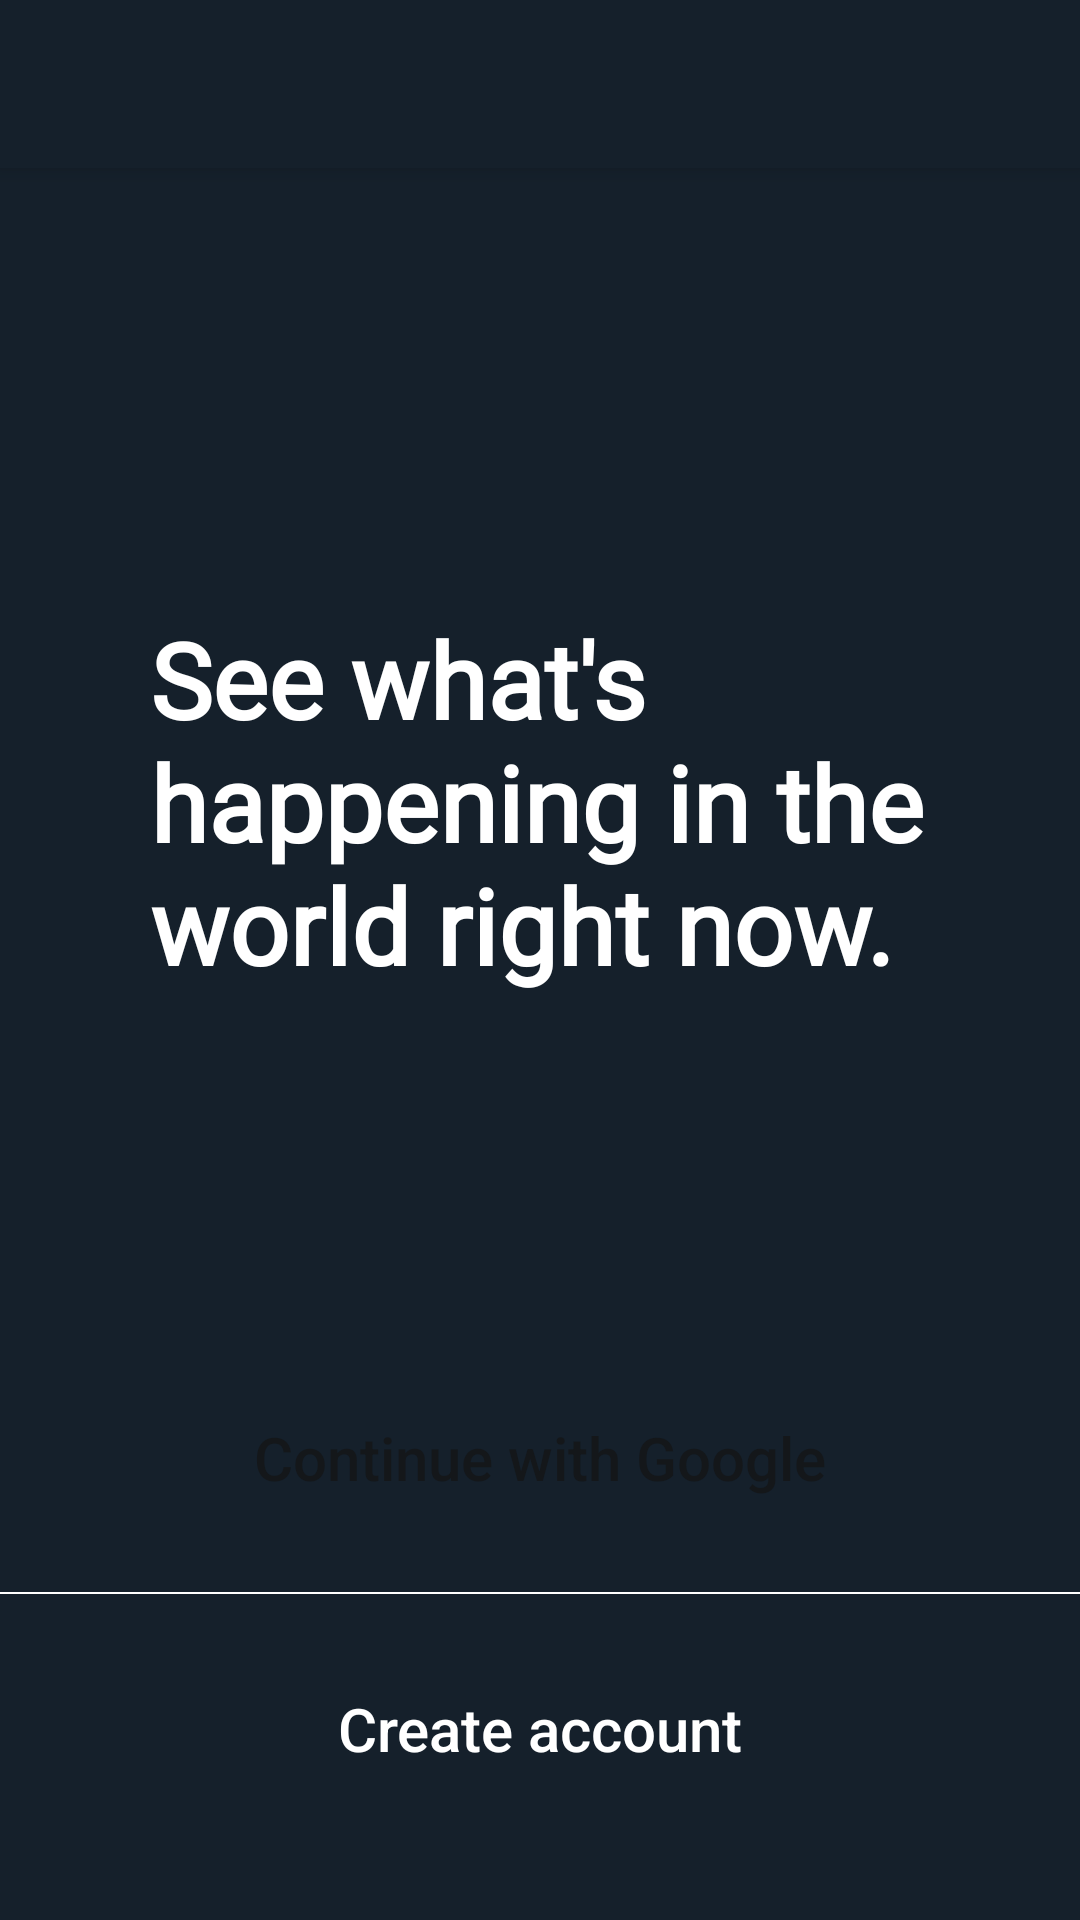

The Android layout XML behind this screen, and the referenced resources:
<!-- AndroidManifest.xml: application theme Theme.Twitter -->
<!-- res/layout/welcome_page.xml -->
<?xml version="1.0" encoding="utf-8"?>
<androidx.constraintlayout.widget.ConstraintLayout xmlns:android="http://schemas.android.com/apk/res/android"
    xmlns:app="http://schemas.android.com/apk/res-auto"
    xmlns:tools="http://schemas.android.com/tools"
    android:layout_width="match_parent"
    android:layout_height="match_parent"
    android:background="@color/dim"
    tools:context=".WelcomeActivity">

    <include
        android:id="@+id/default_toolbar"
        layout="@layout/default_toolbar"
        app:layout_constraintEnd_toEndOf="parent"
        app:layout_constraintStart_toStartOf="parent"
        app:layout_constraintTop_toTopOf="parent" />

    <TextView
        android:id="@+id/hello_text"
        android:layout_width="wrap_content"
        android:layout_height="wrap_content"
        android:paddingHorizontal="50dp"
        android:fontFamily="@font/roboto_bold"
        android:text="See what's
         happening in the world right now."
        android:textSize="35dp"
        android:textStyle="bold"
        android:textColor="@color/white"
        app:layout_constraintBottom_toBottomOf="parent"
        app:layout_constraintEnd_toEndOf="parent"
        app:layout_constraintStart_toStartOf="parent"
        app:layout_constraintTop_toTopOf="parent"
        app:layout_constraintVertical_bias="0.397" />

    <androidx.appcompat.widget.AppCompatButton
        android:id="@+id/continue_with_google"
        android:layout_width="319dp"
        android:layout_height="53dp"
        android:padding="10dp"
        android:background="@drawable/round_corner_button"
        android:backgroundTint="@color/white"
        android:text="Continue with Google"
        android:textColor="@color/black"
        android:textAllCaps="false"
        android:textSize="20dp"
        android:textAlignment="center"
        app:layout_constraintBottom_toBottomOf="parent"
        app:layout_constraintEnd_toEndOf="parent"
        app:layout_constraintStart_toStartOf="parent"
        app:layout_constraintTop_toBottomOf="@+id/hello_text" />

    <View
        android:layout_width="match_parent"
        android:layout_height="0.5dp"
        android:background="@android:color/white"
        app:layout_constraintBottom_toTopOf="@+id/create_an_account"
        app:layout_constraintTop_toBottomOf="@+id/continue_with_google" />
    />

    <androidx.appcompat.widget.AppCompatButton
        android:id="@+id/create_an_account"
        android:layout_width="319dp"
        android:layout_height="53dp"
        android:background="@drawable/round_corner_button"
        android:backgroundTint="@color/blue"
        android:padding="10dp"
        android:text="Create account"
        android:textAllCaps="false"
        android:textColor="@color/white"
        android:textSize="20dp"
        android:textAlignment="center"
        app:layout_constraintBottom_toBottomOf="parent"
        app:layout_constraintEnd_toEndOf="parent"
        app:layout_constraintStart_toStartOf="parent"
        app:layout_constraintTop_toBottomOf="@+id/continue_with_google"
        />


</androidx.constraintlayout.widget.ConstraintLayout>
<!-- res/layout/default_toolbar.xml (included above) -->
<?xml version="1.0" encoding="utf-8"?>
<androidx.appcompat.widget.Toolbar xmlns:android="http://schemas.android.com/apk/res/android"
    xmlns:app="http://schemas.android.com/apk/res-auto"
    android:layout_width="match_parent"
    android:layout_height="wrap_content"
    android:background="@color/dim"
    android:elevation="4dp"
    android:theme="@style/Theme.AppCompat.DayNight.DarkActionBar">

    <ImageView
        android:layout_height="40dp"
        android:layout_width="40dp"
        android:src="@mipmap/twitter_bird"
        android:layout_gravity="center"
        app:tint="@color/blue"/>

</androidx.appcompat.widget.Toolbar>
<!-- resources referenced by this layout -->
<resources>
  <color name="black">#14171A</color>
  <color name="blue">#1DA1F2</color>
  <color name="dim">#15202B</color>
  <color name="white">#FFFFFFFF</color>
  <style name="Theme.Twitter" parent="Theme.AppCompat.DayNight.NoActionBar">
          
          <item name="colorPrimary">@color/dim</item>
          <item name="colorPrimaryVariant">@color/black</item>
          <item name="colorOnPrimary">@color/black</item>
          
          <item name="colorSecondary">@color/teal_200</item>
          <item name="colorSecondaryVariant">@color/teal_700</item>
          <item name="colorOnSecondary">@color/black</item>
          
          <item name="android:statusBarColor" tools:targetApi="l">?attr/colorPrimaryVariant</item>
          
      </style>
  <color name="teal_200">#FF03DAC5</color>
  <color name="teal_700">#FF018786</color>
</resources>
